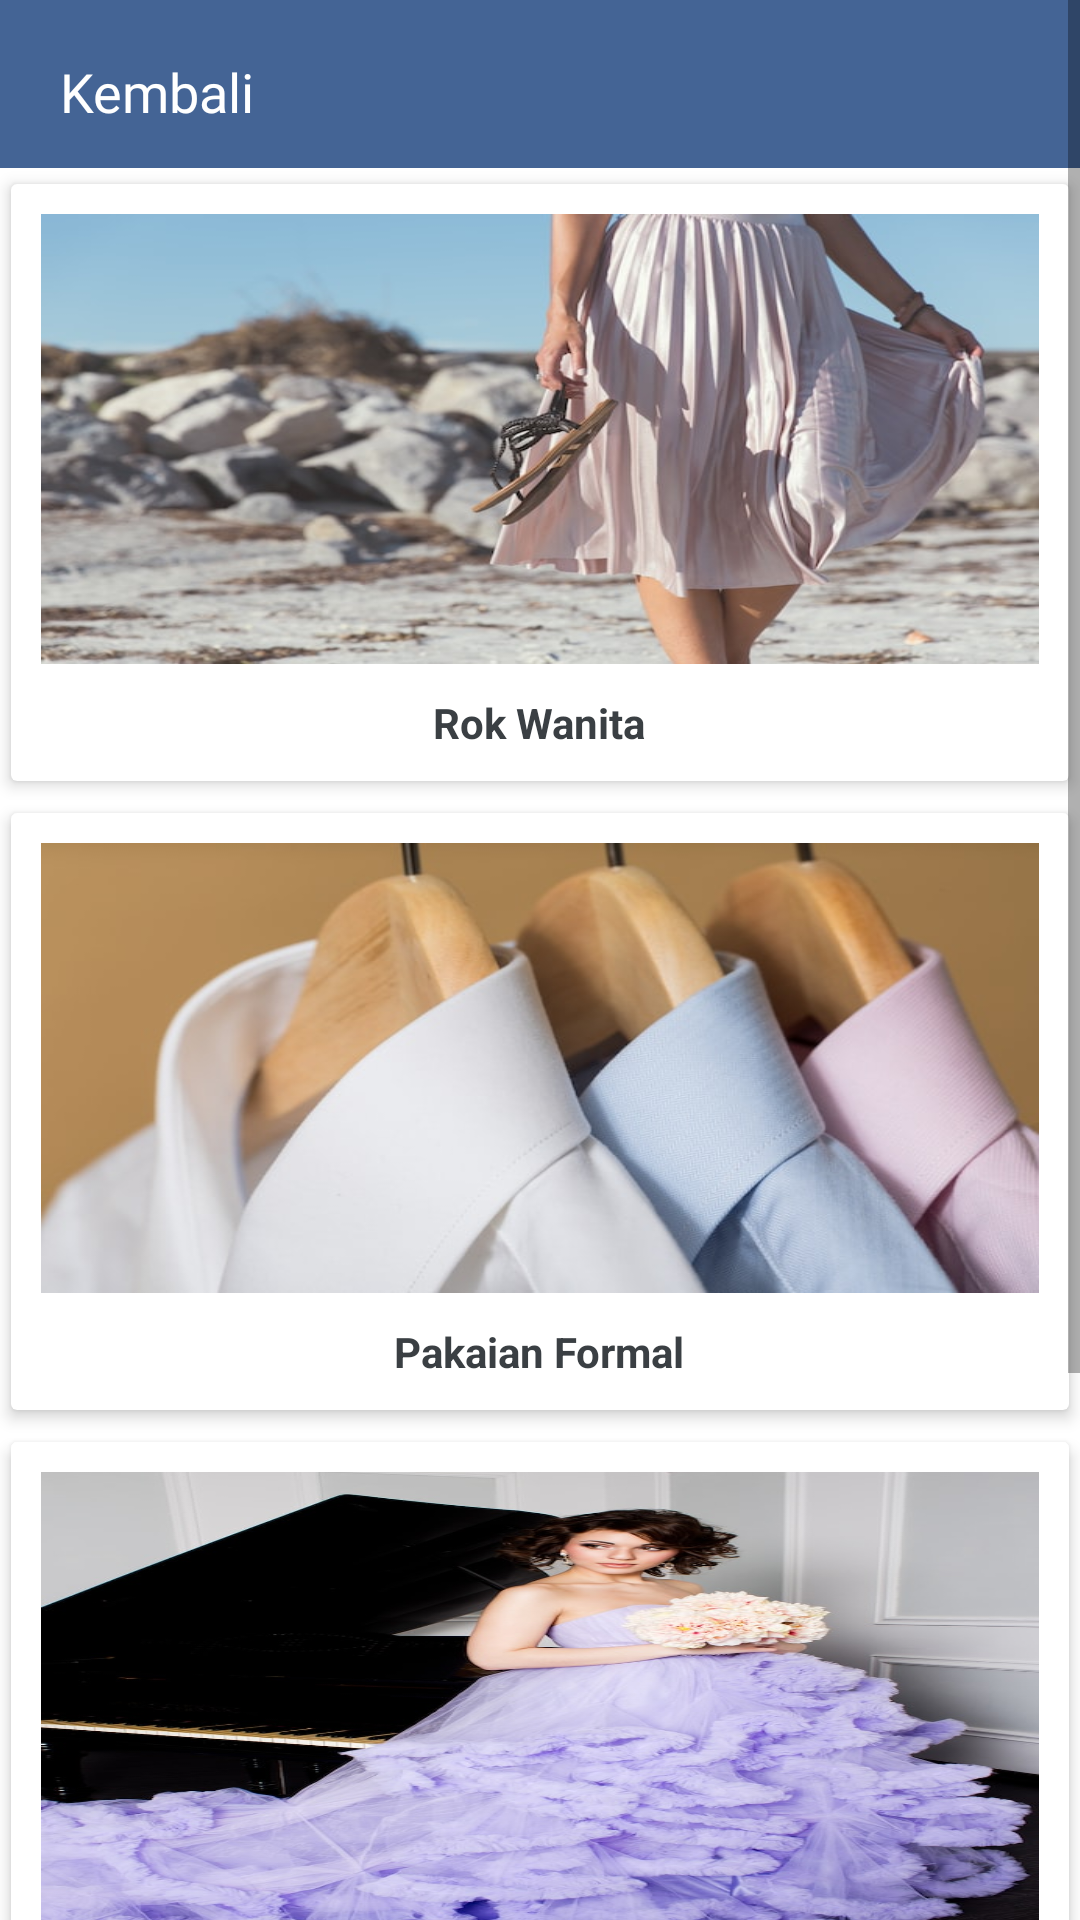

Layout XML and referenced resources for this Android screen:
<!-- AndroidManifest.xml: application theme Theme.Final2 -->
<!-- res/layout/fragment_wanita.xml -->
<?xml version="1.0" encoding="utf-8"?>
<ScrollView xmlns:android="http://schemas.android.com/apk/res/android"
    xmlns:app="http://schemas.android.com/apk/res-auto"
    xmlns:tools="http://schemas.android.com/tools"
    android:layout_width="match_parent"
    android:layout_height="wrap_content"
    android:orientation="vertical"
    tools:context=".User.List.Wanita">

    <LinearLayout
        android:layout_width="match_parent"
        android:layout_height="wrap_content"
        android:orientation="vertical">

        <androidx.appcompat.widget.Toolbar
            android:layout_width="match_parent"
            android:layout_height="wrap_content"
            android:background="@color/biru">

            <ImageView
                android:id="@+id/imgBack2"
                android:layout_width="wrap_content"
                android:layout_height="wrap_content"

                android:src="@drawable/back" />

            <TextView
                android:layout_width="wrap_content"
                android:layout_height="wrap_content"
                android:layout_marginStart="20dp"
                android:fontFamily="@font/hind_bold"
                android:paddingTop="5dp"
                android:text="@string/kembali"
                android:textColor="@color/white"
                android:textSize="18sp" />
        </androidx.appcompat.widget.Toolbar>

        <androidx.cardview.widget.CardView
            android:layout_width="match_parent"
            android:layout_height="wrap_content"
            android:foreground="?attr/selectableItemBackground"
            app:cardElevation="3dp"
            app:cardUseCompatPadding="true">

            <LinearLayout
                android:layout_width="match_parent"
                android:layout_height="wrap_content"
                android:orientation="vertical">

                <ImageView
                    android:id="@+id/skirt"
                    android:layout_width="match_parent"
                    android:layout_height="150dp"
                    android:layout_margin="10dp"
                    android:background="@drawable/skirt"
                    android:contentDescription="@string/image_stock" />

                <TextView
                    android:layout_width="wrap_content"
                    android:layout_height="wrap_content"
                    android:layout_gravity="center"
                    android:layout_marginBottom="10dp"
                    android:text="@string/rok_wanita"
                    android:textColor="#3A3F43"
                    android:textStyle="bold" />
            </LinearLayout>
        </androidx.cardview.widget.CardView>

        <androidx.cardview.widget.CardView
            android:layout_width="match_parent"
            android:layout_height="wrap_content"
            android:foreground="?attr/selectableItemBackground"
            app:cardElevation="3dp"
            app:cardUseCompatPadding="true">

            <LinearLayout
                android:layout_width="match_parent"
                android:layout_height="wrap_content"
                android:orientation="vertical">

                <ImageView
                    android:id="@+id/formal"
                    android:layout_width="match_parent"
                    android:layout_height="150dp"
                    android:layout_margin="10dp"
                    android:background="@drawable/formal_women"
                    android:contentDescription="@string/image_stock" />

                <TextView
                    android:layout_width="wrap_content"
                    android:layout_height="wrap_content"
                    android:layout_gravity="center"
                    android:layout_marginBottom="10dp"
                    android:text="@string/pakaian_formal"
                    android:textColor="#3A3F43"
                    android:textStyle="bold" />
            </LinearLayout>
        </androidx.cardview.widget.CardView>

        <androidx.cardview.widget.CardView
            android:layout_width="match_parent"
            android:layout_height="wrap_content"
            android:foreground="?attr/selectableItemBackground"
            app:cardElevation="3dp"
            app:cardUseCompatPadding="true">

            <LinearLayout
                android:layout_width="match_parent"
                android:layout_height="wrap_content"
                android:orientation="vertical">

                <ImageView
                    android:id="@+id/dress"
                    android:layout_width="match_parent"
                    android:layout_height="150dp"
                    android:layout_margin="10dp"
                    android:background="@drawable/dress"
                    android:contentDescription="@string/image_stock" />

                <TextView
                    android:layout_width="wrap_content"
                    android:layout_height="wrap_content"
                    android:layout_gravity="center"
                    android:layout_marginBottom="10dp"
                    android:text="@string/gaun_wanita"
                    android:textColor="#3A3F43"
                    android:textStyle="bold" />
            </LinearLayout>
        </androidx.cardview.widget.CardView>

        <androidx.cardview.widget.CardView
            android:layout_width="match_parent"
            android:layout_height="wrap_content"
            android:foreground="?attr/selectableItemBackground"
            app:cardElevation="3dp"
            app:cardUseCompatPadding="true">

            <LinearLayout
                android:layout_width="match_parent"
                android:layout_height="wrap_content"
                android:orientation="vertical">

                <ImageView
                    android:id="@+id/shoesW"
                    android:layout_width="match_parent"
                    android:layout_height="150dp"
                    android:layout_margin="10dp"
                    android:background="@drawable/sepatu"
                    android:contentDescription="@string/image_stock" />

                <TextView
                    android:layout_width="wrap_content"
                    android:layout_height="wrap_content"
                    android:layout_gravity="center"
                    android:layout_marginBottom="10dp"
                    android:text="@string/sepatu"
                    android:textColor="#3A3F43"
                    android:textStyle="bold" />
            </LinearLayout>
        </androidx.cardview.widget.CardView>

    </LinearLayout>

</ScrollView>
<!-- resources referenced by this layout -->
<resources>
  <color name="biru">#446495</color>
  <color name="white">#FFFFFFFF</color>
  <!-- drawable dress: jpg bitmap (drawable, 89144 bytes) -->
  <!-- drawable formal_women: jpg bitmap (drawable, 29534 bytes) -->
  <!-- drawable skirt: jpg bitmap (drawable, 49436 bytes) -->
  <string name="gaun_wanita">Gaun Wanita</string>
  <string name="image_stock">Image Stock</string>
  <string name="kembali">Kembali</string>
  <string name="pakaian_formal">Pakaian Formal</string>
  <string name="rok_wanita">Rok Wanita</string>
  <string name="sepatu">Sepatu</string>
  <style name="Theme.Final2" parent="Theme.MaterialComponents.DayNight.DarkActionBar">
          
          <item name="colorPrimary">@color/biru</item>
          <item name="colorPrimaryVariant">@color/biru</item>
          <item name="colorOnPrimary">@color/white</item>
          
          <item name="colorSecondary">@color/teal_200</item>
          <item name="colorSecondaryVariant">@color/teal_700</item>
          <item name="colorOnSecondary">@color/black</item>
          
          <item name="android:statusBarColor">?attr/colorPrimaryVariant</item>
          
      </style>
  <color name="teal_200">#FF03DAC5</color>
  <color name="teal_700">#FF018786</color>
  <color name="black">#FF000000</color>
</resources>
